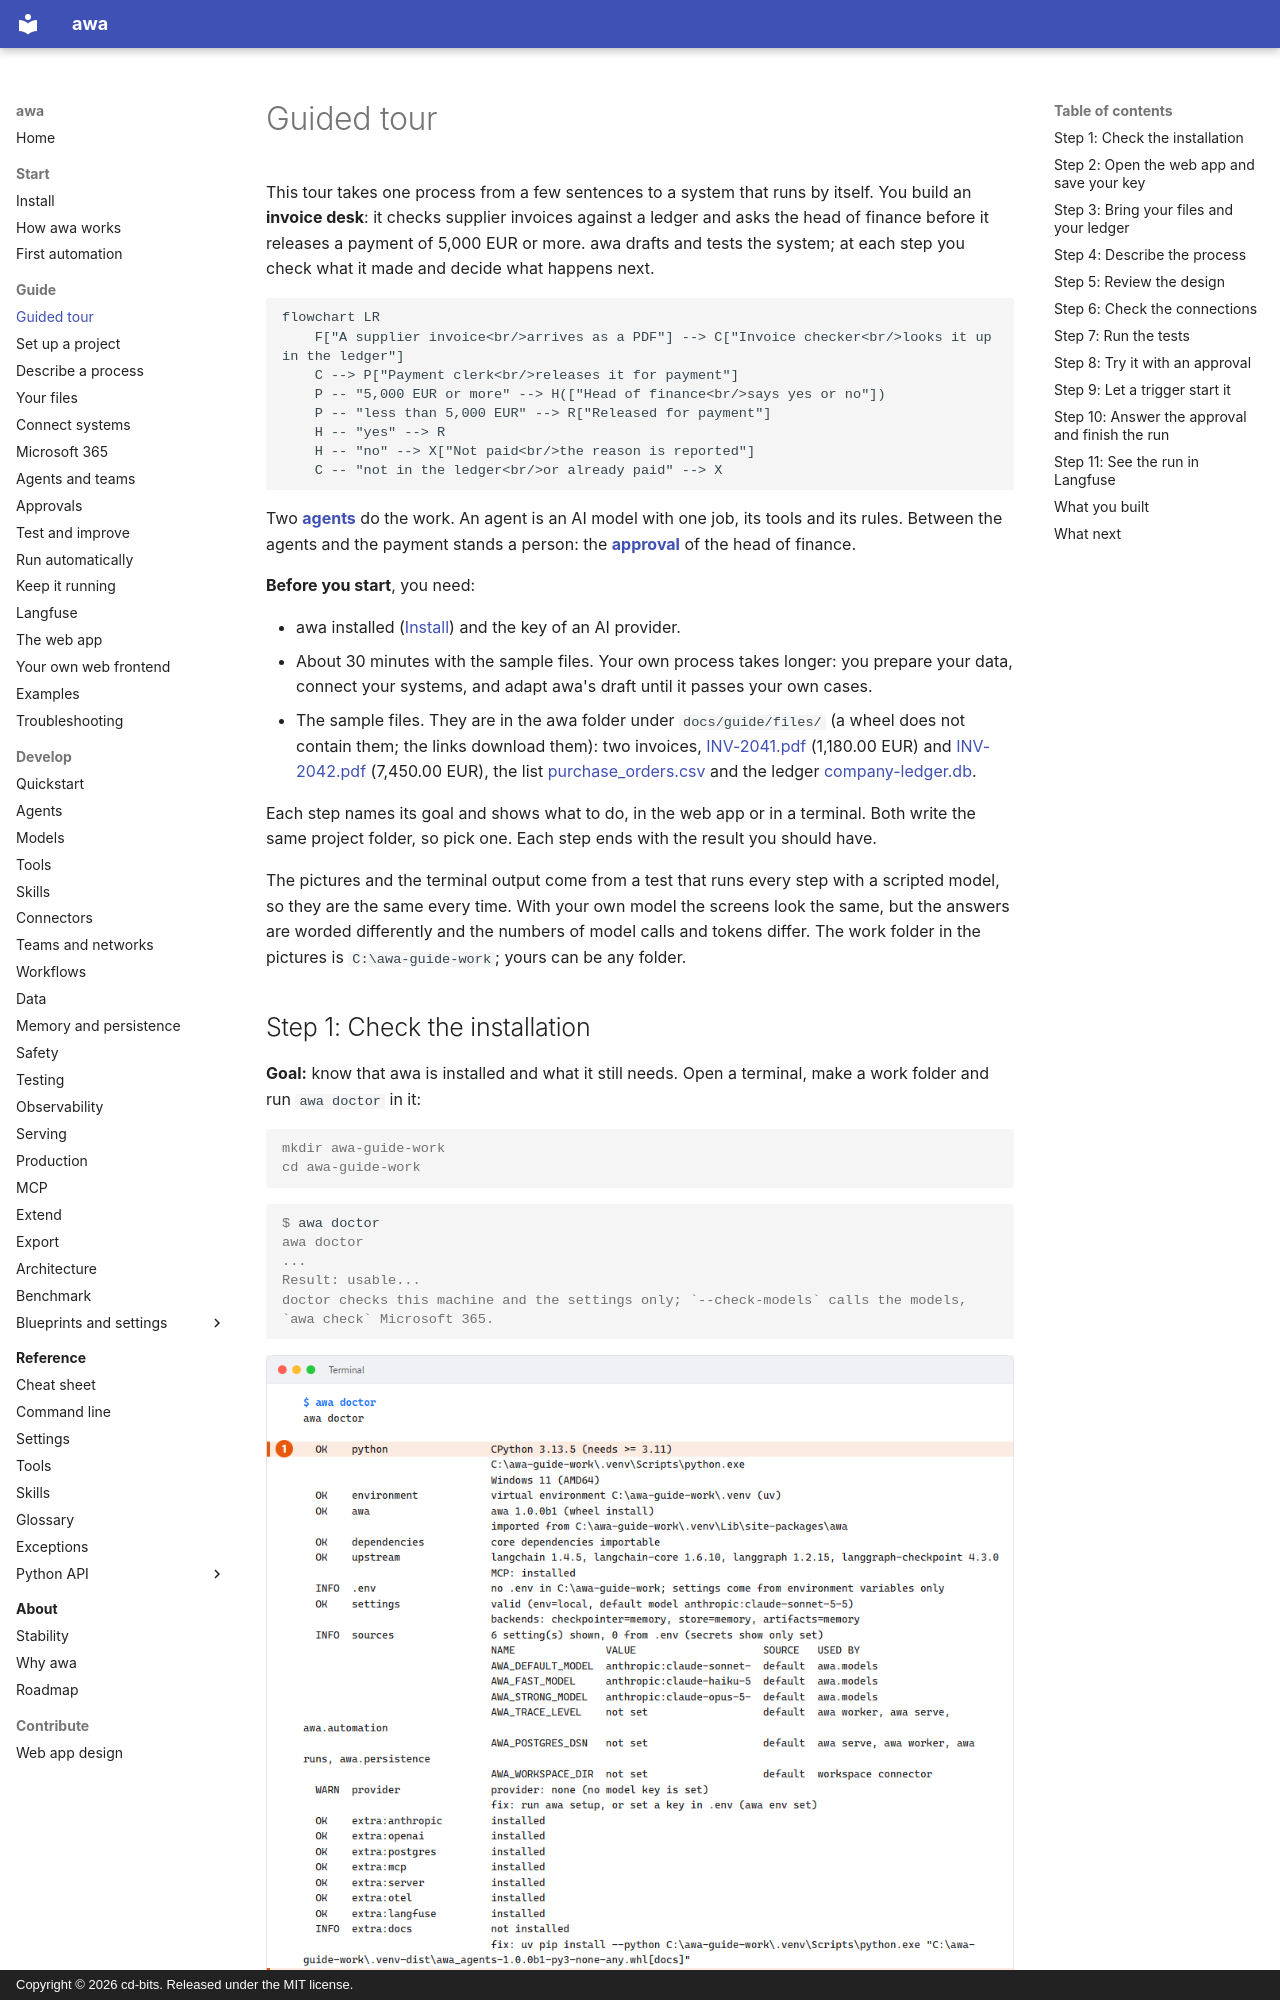

repository: awa-projekt/multiagent_orchestration · page: guide/tour/index.html · generator: mkdocs · copyright: Copyright © 2026 cd-bits. Released under the MIT license.

# Guided tour

This tour takes one process from a few sentences to a system that runs by itself. You build an **invoice desk**:
it checks supplier invoices against a ledger and asks the head of finance before it releases a payment of 5,000 EUR
or more. awa drafts and tests the system; at each step you check what it made and decide what happens next.

```mermaid
flowchart LR
    F["A supplier invoice<br/>arrives as a PDF"] --> C["Invoice checker<br/>looks it up in the ledger"]
    C --> P["Payment clerk<br/>releases it for payment"]
    P -- "5,000 EUR or more" --> H(["Head of finance<br/>says yes or no"])
    P -- "less than 5,000 EUR" --> R["Released for payment"]
    H -- "yes" --> R
    H -- "no" --> X["Not paid<br/>the reason is reported"]
    C -- "not in the ledger<br/>or already paid" --> X
```

Two [**agents**](../reference/glossary.md#agent) do the work. An agent is an AI model with one job, its tools and
its rules. Between the agents and the payment stands a person: the
[**approval**](../reference/glossary.md#approval) of the head of finance.

**Before you start**, you need:

- awa installed ([Install](../start/install.md)) and the key of an AI provider.
- About 30 minutes with the sample files. Your own process takes longer: you prepare your data, connect your
  systems, and adapt awa's draft until it passes your own cases.
- The sample files. They are in the awa folder under `docs/guide/files/` (a wheel does not contain them; the links
  download them): two invoices, [INV-2041.pdf](files/INV-2041.pdf) (1,180.00 EUR) and
  [INV-2042.pdf](files/INV-2042.pdf) (7,450.00 EUR), the list [purchase_orders.csv](files/purchase_orders.csv) and
  the ledger [company-ledger.db](files/company-ledger.db).

Each step names its goal and shows what to do, in the web app or in a terminal. Both write the same project folder,
so pick one. Each step ends with the result you should have.

The pictures and the terminal output come from a test that runs every step with a scripted model, so they are the
same every time. With your own model the screens look the same, but the answers are worded differently and the
numbers of model calls and tokens differ. The work folder in the pictures is `C:\awa-guide-work`; yours can be any
folder.
